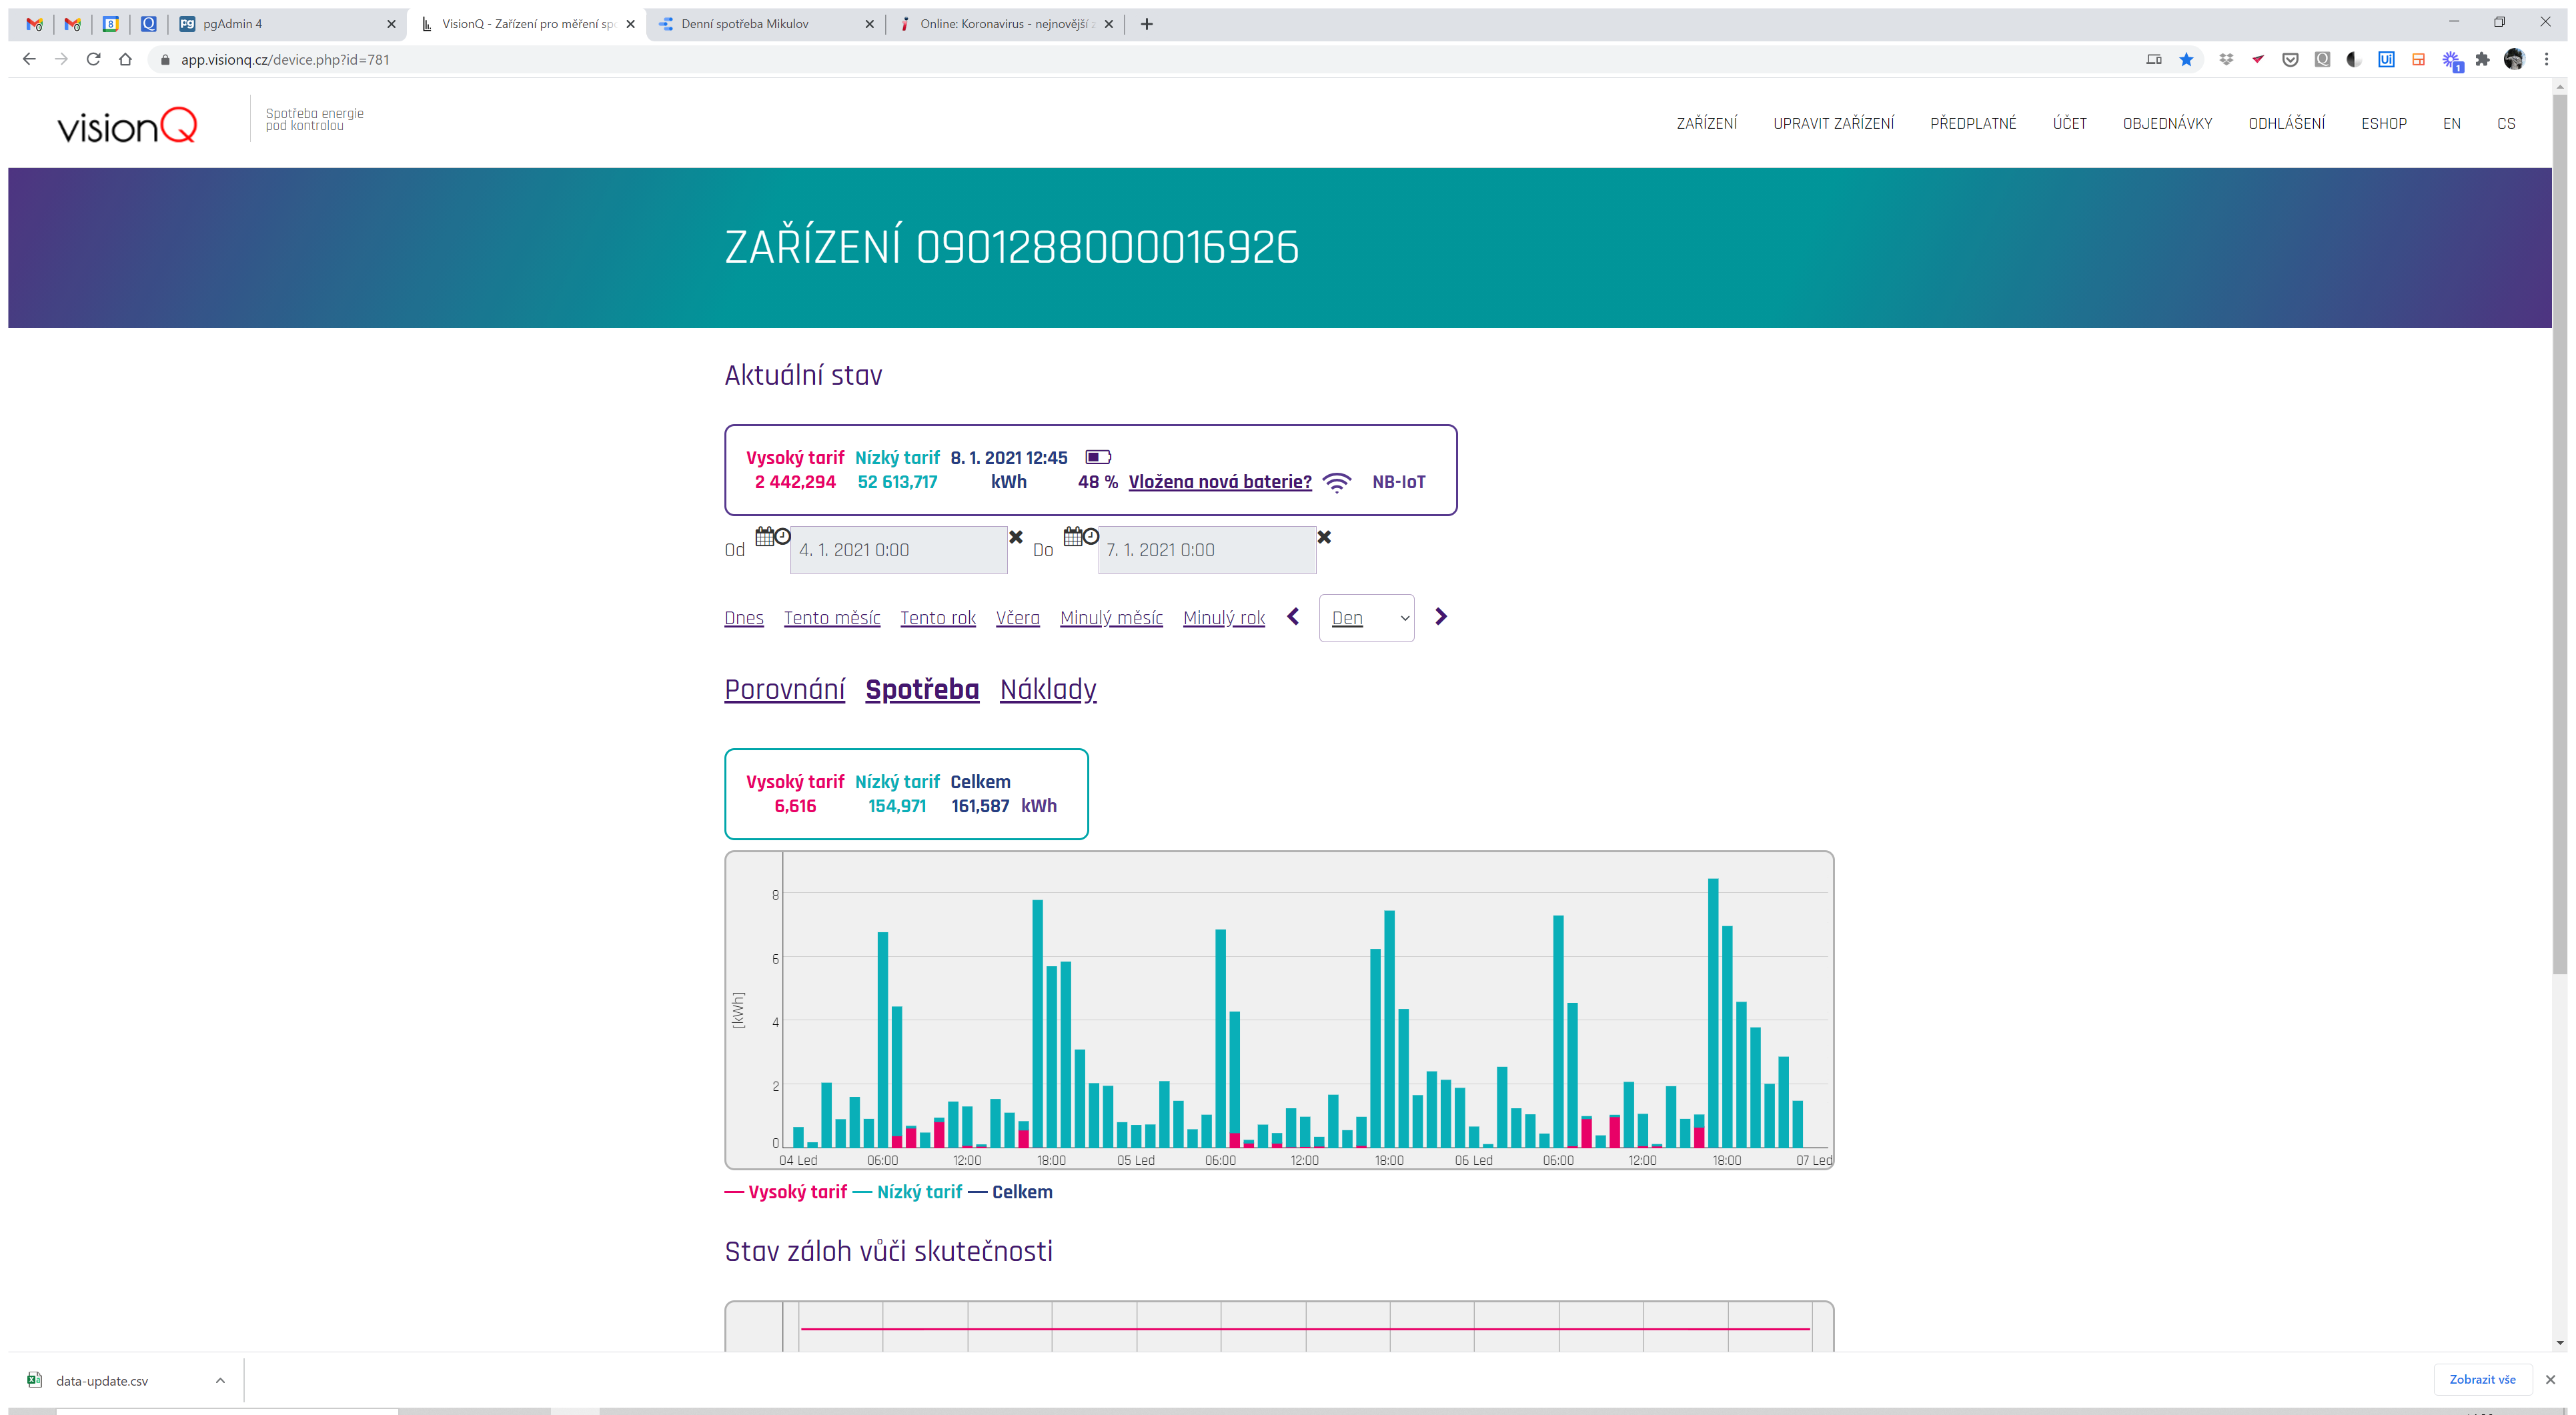
Workflow: GetVisionqData

Step 1: Open Browser at VisionQ App in window 'VisionQ*' (chrome.exe)

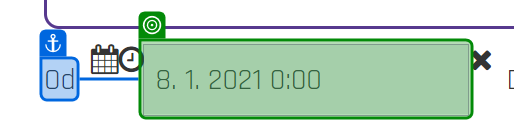
Step 2: get-text from 'Od'

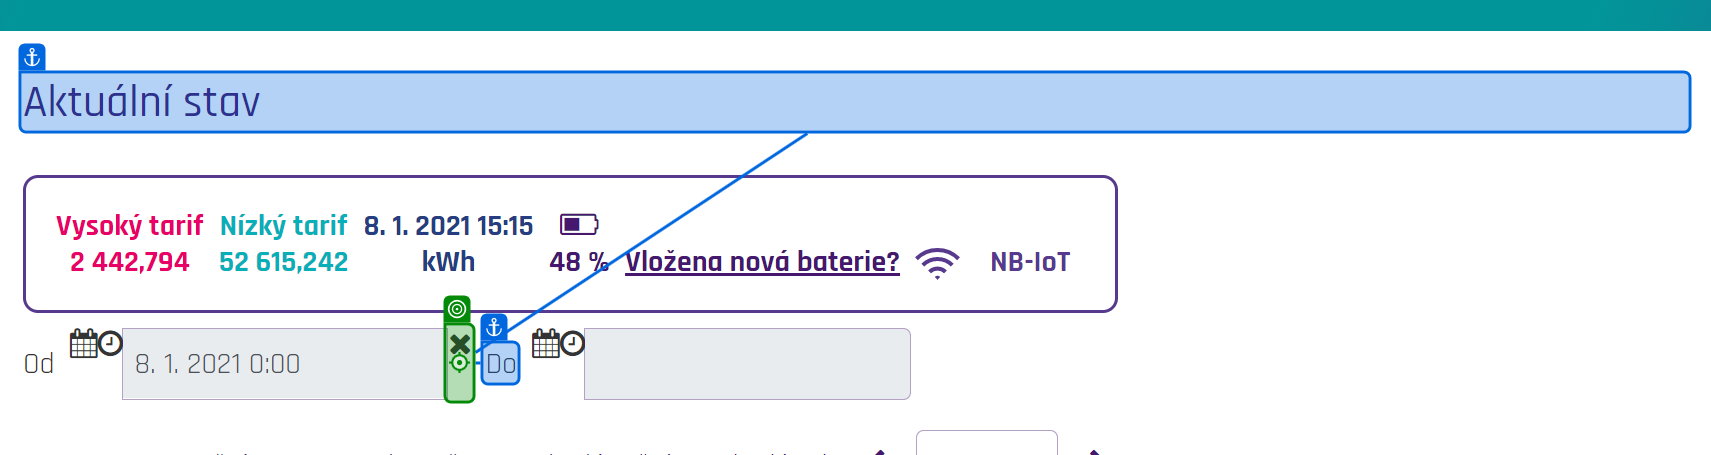
Step 3 [else]: click

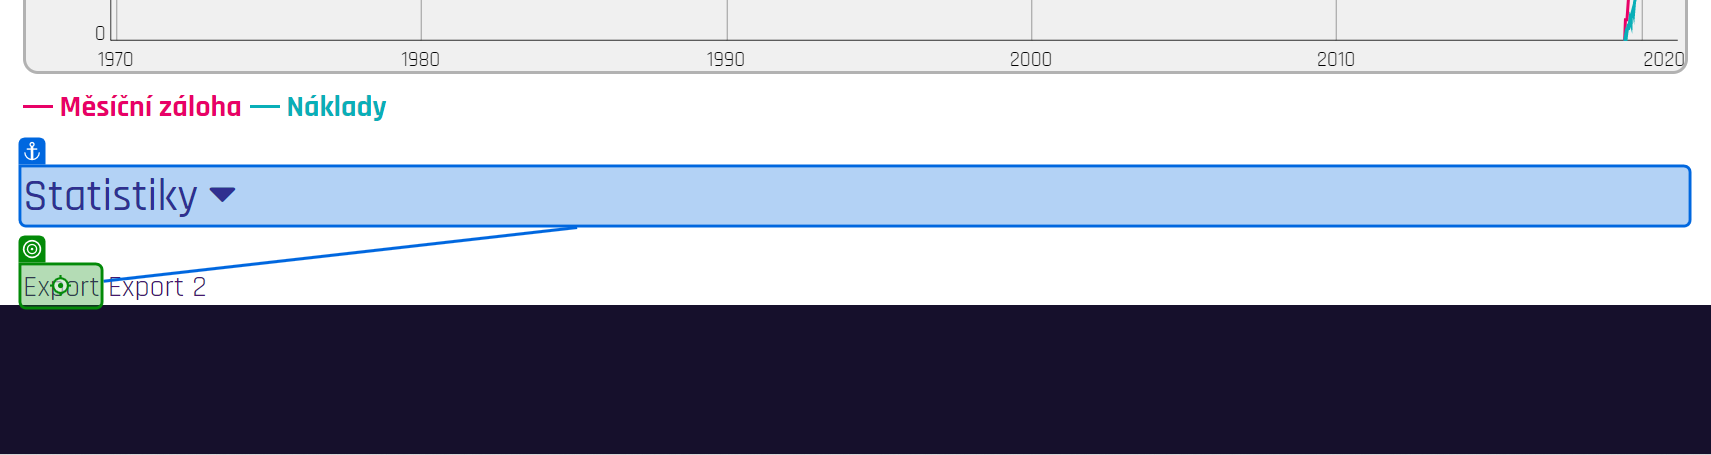
Step 4: click on 'Export'

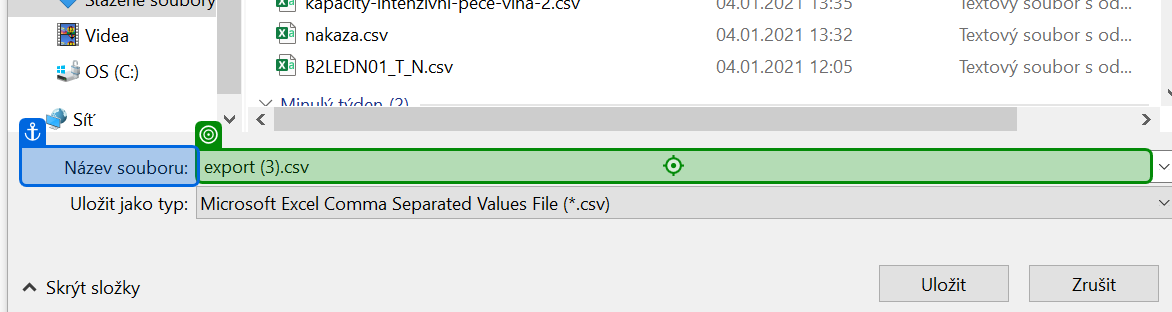
Step 5: type [Path.Combine(system.Environment.CurrentDirectory, in_DownloadPath)]

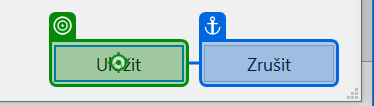
Step 6: click